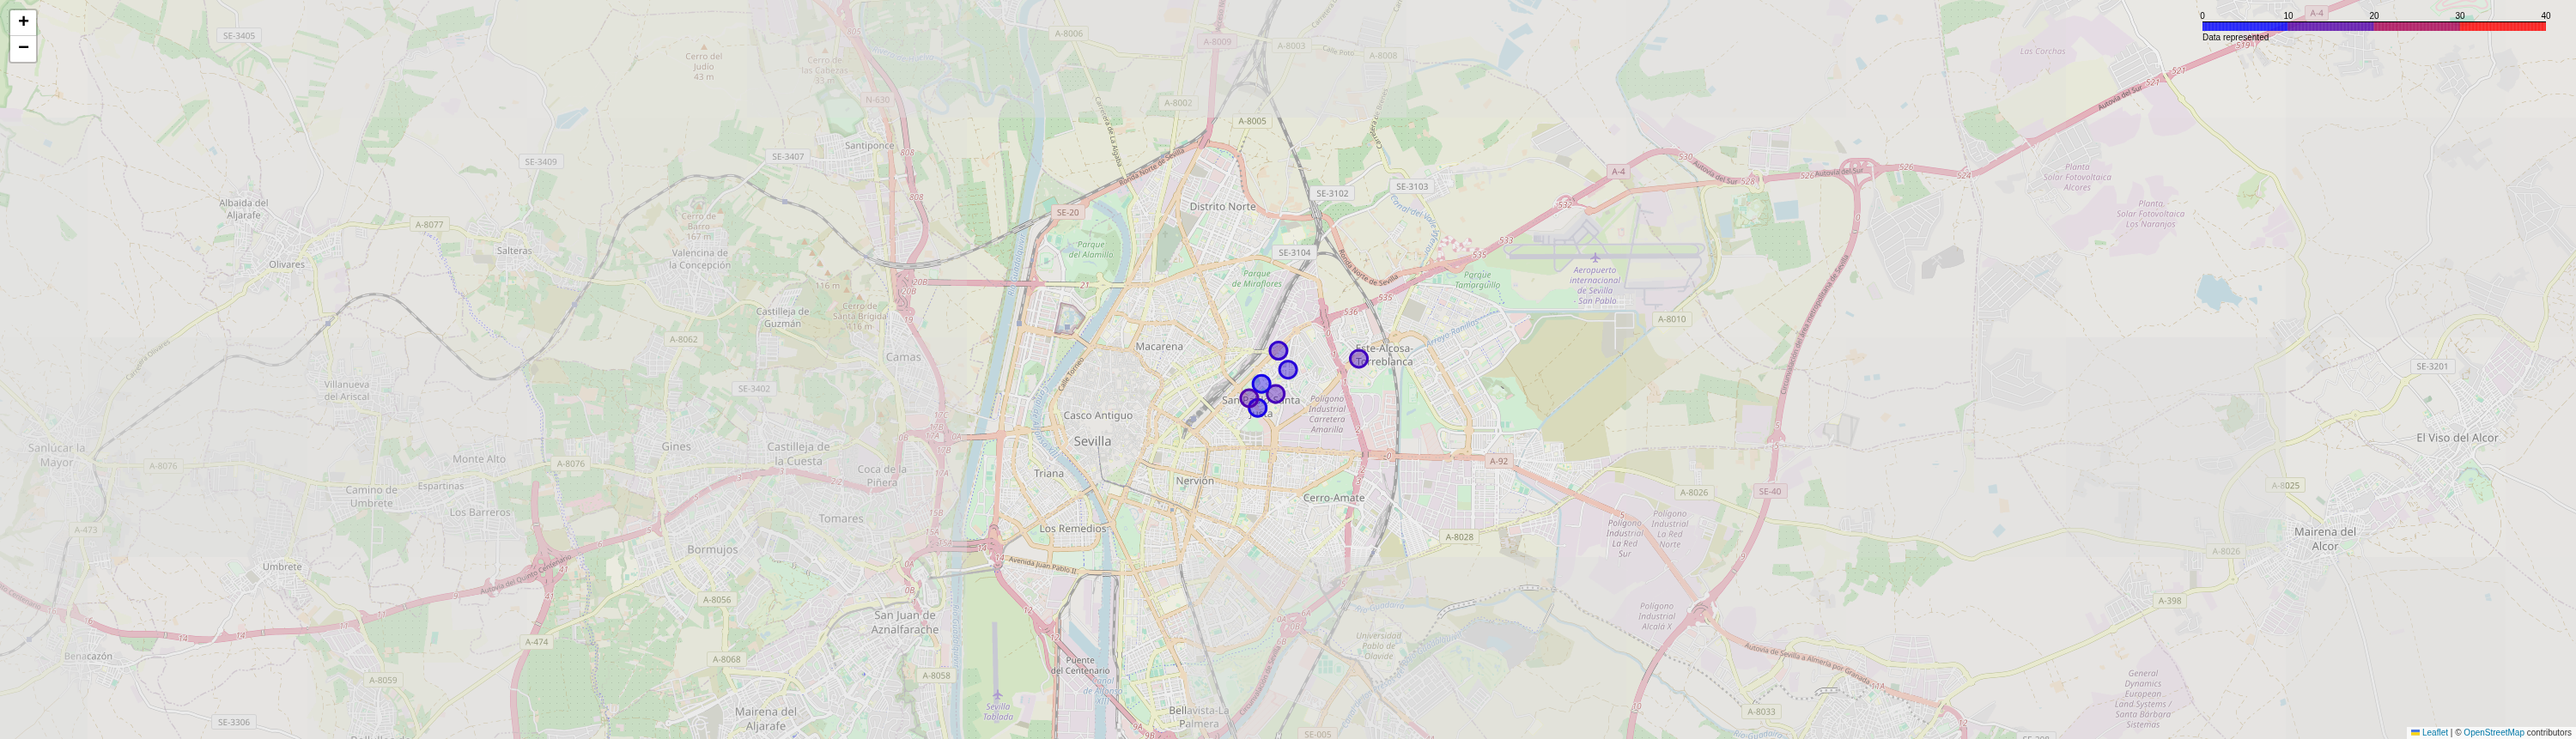

The data file committed next to this chart (first rows):
station_id, t, value
34, 672, 25.0
42, 672, 4.0
93, 672, 1.0
96, 672, 7.0
109, 672, 14.0
169, 672, 17.0
204, 672, 7.0
